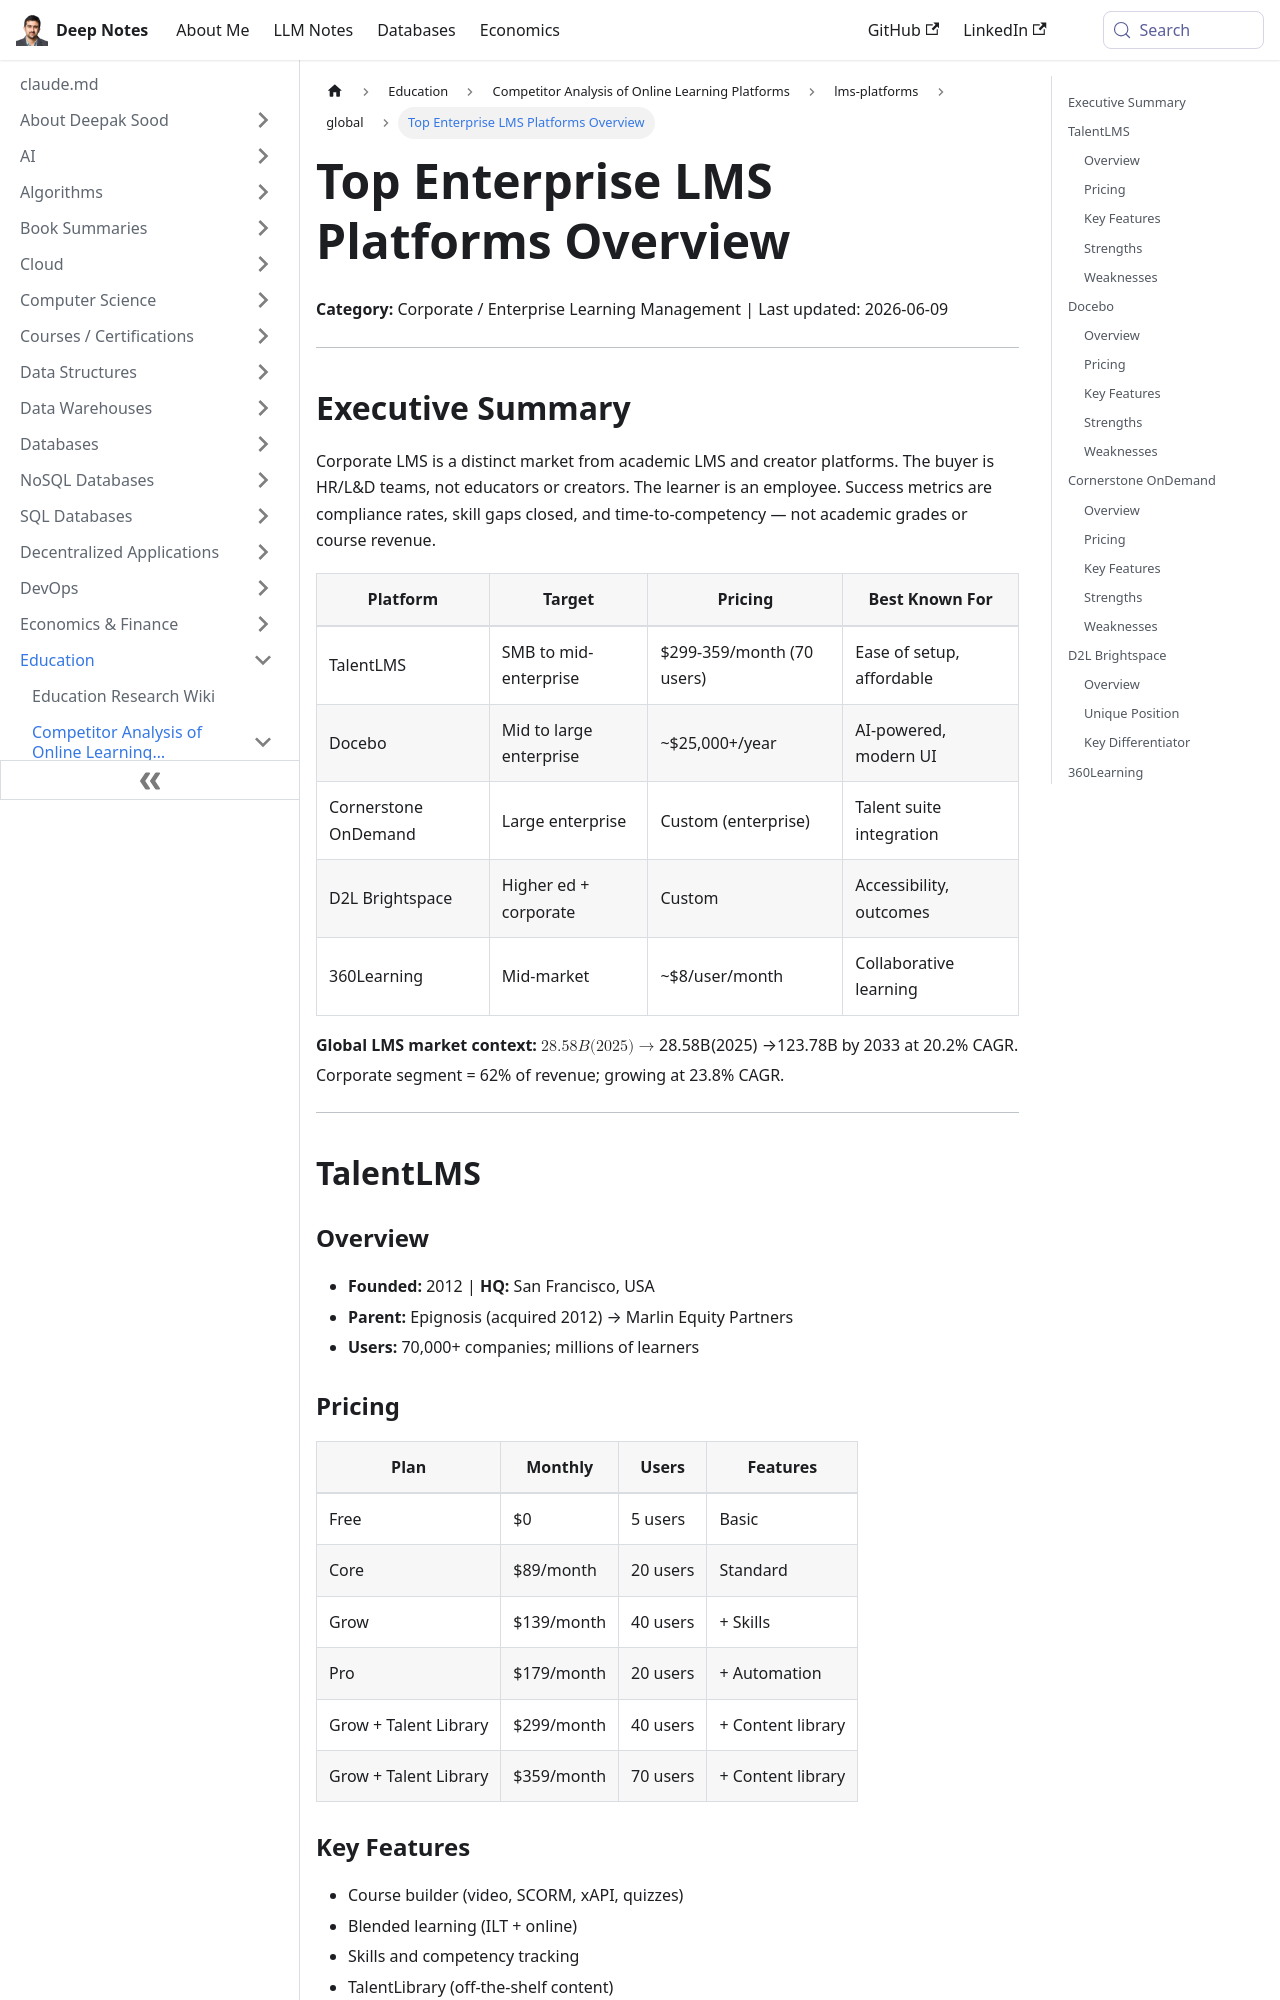

repository: deepaksood619/deepaksood619.github.io · page: education/competitors/lms-platforms/global/enterprise-lms-analysis/index.html · generator: docusaurus

---
slug: /education/competitors/lms-platforms/global/enterprise-lms-analysis
title: Top Enterprise LMS Platforms Overview
description: Explore the best corporate LMS platforms like TalentLMS, Docebo, and Cornerstone for effective employee training and development.
created: 2026-06-09
updated: 2026-06-09
---
**Category:** Corporate / Enterprise Learning Management | Last updated: 2026-06-09

---

## Executive Summary

Corporate LMS is a distinct market from academic LMS and creator platforms. The buyer is HR/L&D teams, not educators or creators. The learner is an employee. Success metrics are compliance rates, skill gaps closed, and time-to-competency — not academic grades or course revenue.

| Platform | Target | Pricing | Best Known For |
|---|---|---|---|
| TalentLMS | SMB to mid-enterprise | $299-359/month (70 users) | Ease of setup, affordable |
| Docebo | Mid to large enterprise | ~$25,000+/year | AI-powered, modern UI |
| Cornerstone OnDemand | Large enterprise | Custom (enterprise) | Talent suite integration |
| D2L Brightspace | Higher ed + corporate | Custom | Accessibility, outcomes |
| 360Learning | Mid-market | ~$8/user/month | Collaborative learning |

**Global LMS market context:** $28.58B (2025) → $123.78B by 2033 at 20.2% CAGR. Corporate segment = 62% of revenue; growing at 23.8% CAGR.

---

## TalentLMS

### Overview

- **Founded:** 2012 | **HQ:** San Francisco, USA
- **Parent:** Epignosis (acquired 2012) → Marlin Equity Partners
- **Users:** 70,000+ companies; millions of learners

### Pricing

| Plan | Monthly | Users | Features |
|---|---|---|---|
| Free | $0 | 5 users | Basic |
| Core | $89/month | 20 users | Standard |
| Grow | $139/month | 40 users | + Skills |
| Pro | $179/month | 20 users | + Automation |
| Grow + Talent Library | $299/month | 40 users | + Content library |
| Grow + Talent Library | $359/month | 70 users | + Content library |
